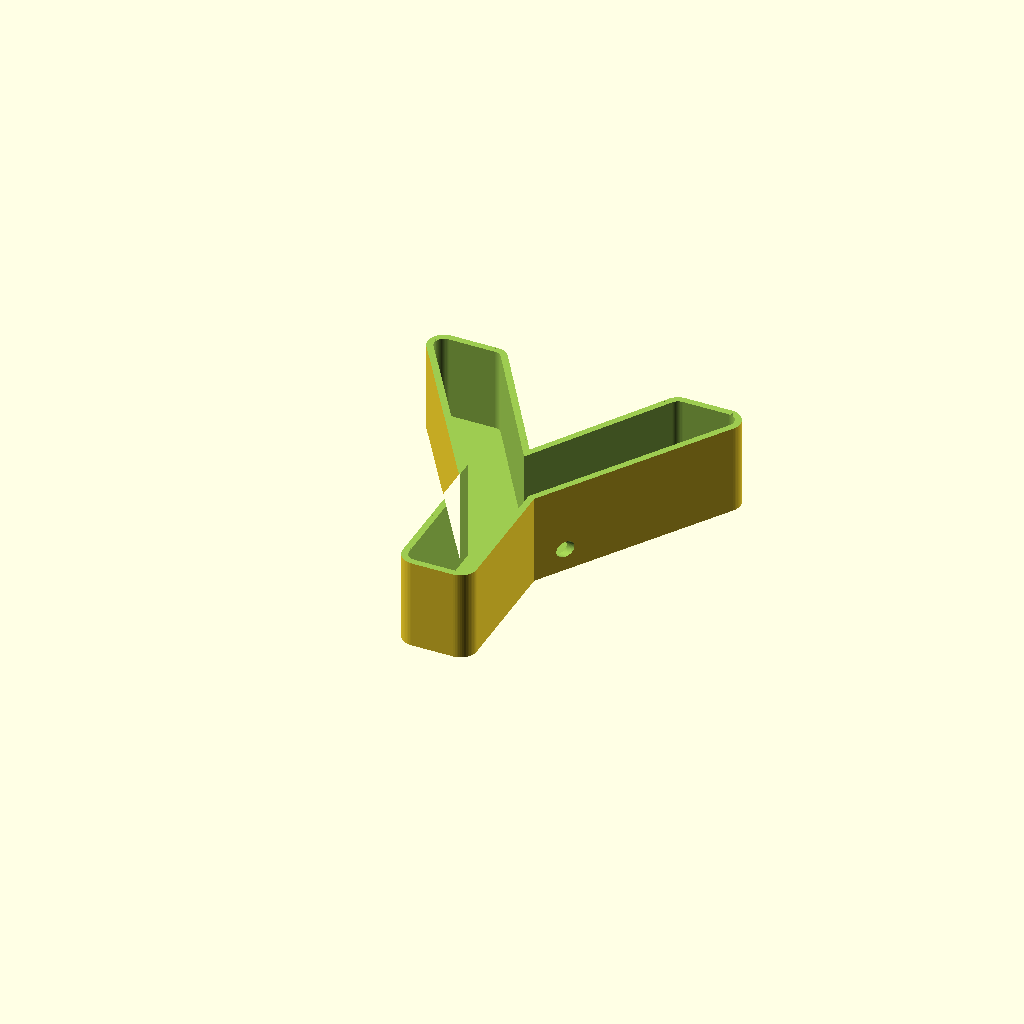
Cell 1: the model at its default parameters.
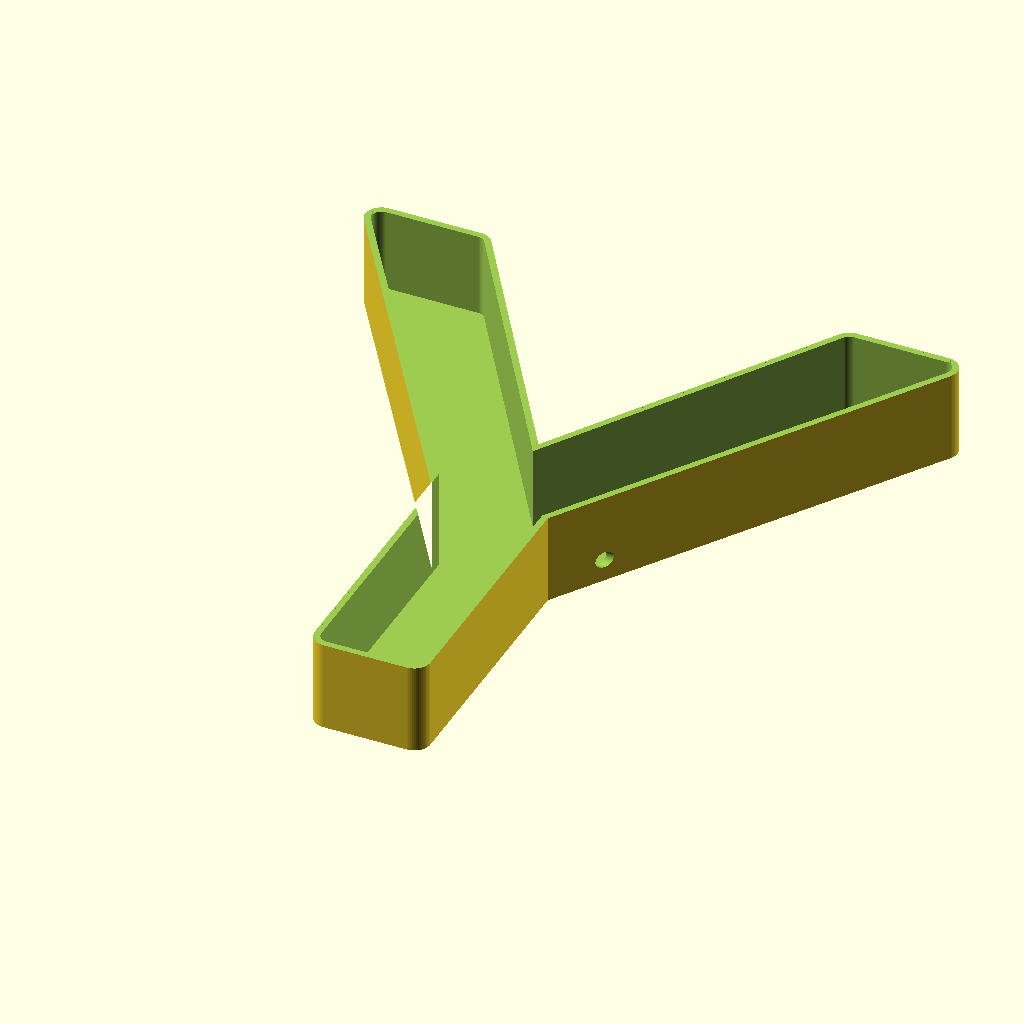
Cell 2: the same model with Font_Size = 200.
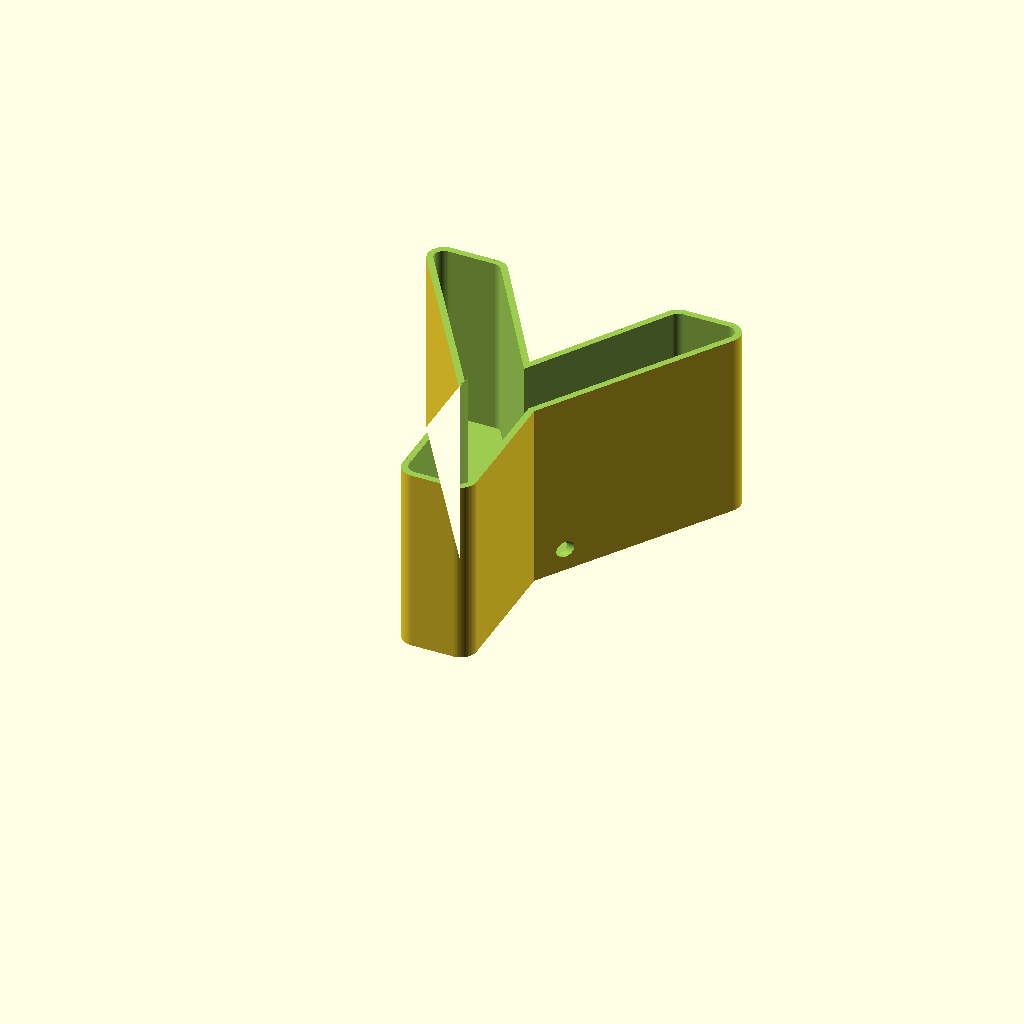
Cell 3 — Sign_Height set to 60, the other parameters unchanged.
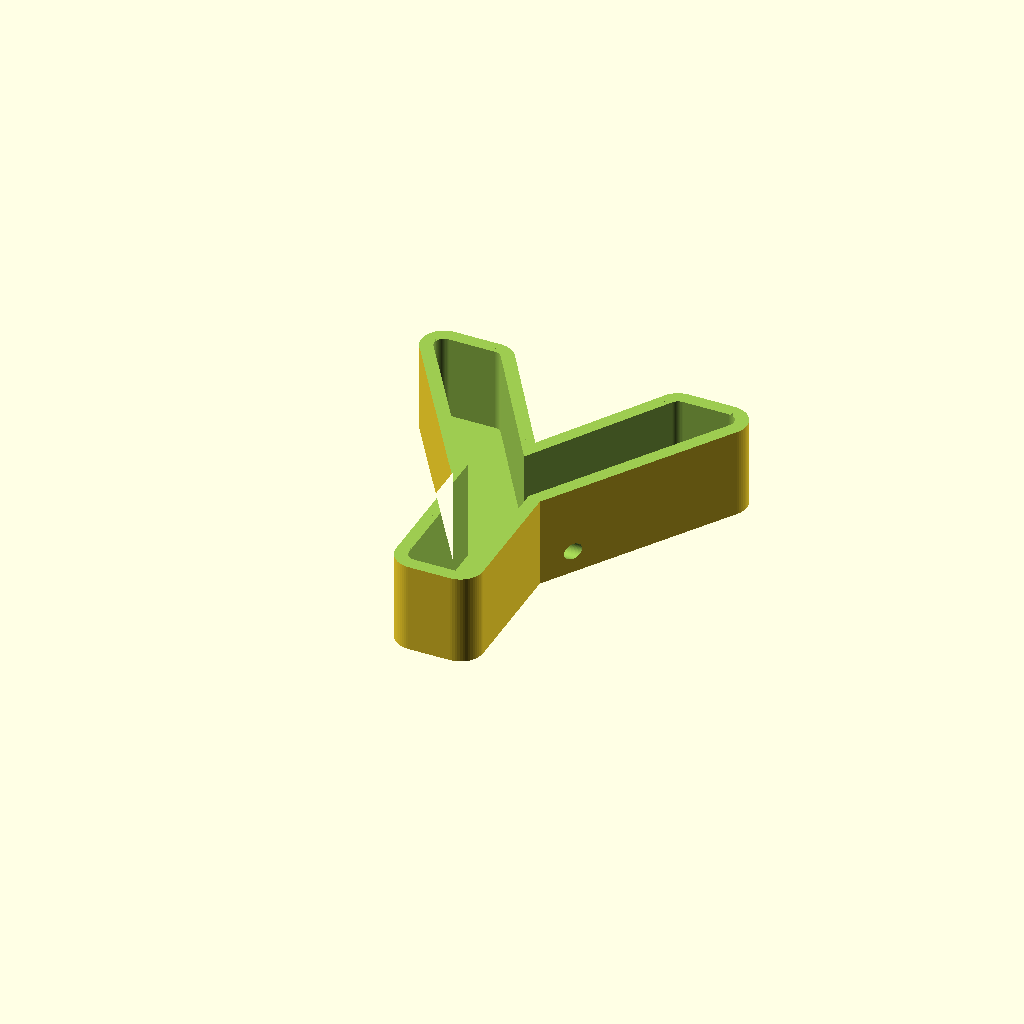
Cell 4: the same model with Wall_Thickness = 4.
All cells are drawn from one camera (rotation 55°, 0°, 25°, orthographic, colour scheme Cornfield), so only the parameter changes between them.
The OpenSCAD source (Alphabet_SCAD/Letter_Y.scad):

// AUTOMATICALLY GENERATED FILE: Letter_Y
// SIGN SCULPTOR ENGINE V2

Render_Mode = "Body"; // Set to "Lid" to export the cover
Letter = "Y";
Font_Size = 100;
Font_Name = "Arial:style=Black";
Light_Type = "Silicone_Neon_6mm";

// -- Engineering Constants --
Sign_Height = 30.0;
Wall_Thickness = 2.0;
Base_Thickness = 2.0;
Lid_Tolerance = 0.15;
Hole_Height = 5.0;
Hole_Size = 5.0;

// -- Logic Engine --
CW = (Light_Type == "Silicone_Neon_6mm") ? 6.0 :
     (Light_Type == "Silicone_Neon_8mm") ? 8.0 :
     (Light_Type == "LED_Strip_10mm")    ? 10.5 :
     (Light_Type == "Individual_Pixels")  ? 14.0 : 6.0;

Lip_Overhang = (Light_Type == "Silicone_Neon_6mm" || Light_Type == "Silicone_Neon_8mm") ? 0.4 : 0.0;

$fn = 60;

module letter_shape() {
    text(text=Letter, size=Font_Size, font=Font_Name, halign="center", valign="center");
}

module body_geometry() {
    difference() {
        // 1. Positive Block
        linear_extrude(Sign_Height)
            offset(r = CW/2 + Wall_Thickness)
            letter_shape();

        // 2. Light Channel
        translate([0,0, Base_Thickness])
            linear_extrude(Sign_Height + 1)
            offset(r = CW/2)
            letter_shape();

        // 3. Friction Lip
        if (Lip_Overhang > 0) {
            translate([0,0, Sign_Height - 2.0])
                linear_extrude(3.0)
                difference() {
                    offset(r = CW/2 + 5) letter_shape();
                    offset(r = CW/2 - Lip_Overhang) letter_shape();
                }
        }
        
        // 4. Lid Shelf
        translate([0,0, Sign_Height - 2.0])
            linear_extrude(3.0)
            offset(r = CW/2 + 1.5)
            letter_shape();

        // 5. WIRE CHANNELS (Dynamic Side Holes)
        // Left Hole
        translate([-Font_Size/1.8, 0, Hole_Height + Base_Thickness])
            rotate([0, 90, 0])
            cylinder(h = Font_Size, r = Hole_Size/2);
            
        // Right Hole
        translate([Font_Size/1.8, 0, Hole_Height + Base_Thickness])
            rotate([0, -90, 0])
            cylinder(h = Font_Size, r = Hole_Size/2);
    }
}

module lid_geometry() {
    color("White")
        linear_extrude(2.0)
        offset(r = (CW/2 + 1.5) - Lid_Tolerance)
        letter_shape();
}

// Render Controller
if (Render_Mode == "Body") {
    body_geometry();
} else if (Render_Mode == "Lid") {
    lid_geometry();
}
Customizer parameters (derived from the source; name, type, default, range or options):
Render_Mode: string, default "Body"
Letter: string, default "Y"
Font_Size: number, default 100
Font_Name: string, default "Arial:style=Black"
Light_Type: string, default "Silicone_Neon_6mm"
Sign_Height: number, default 30
Wall_Thickness: number, default 2
Base_Thickness: number, default 2
Lid_Tolerance: number, default 0.15
Hole_Height: number, default 5
Hole_Size: number, default 5
